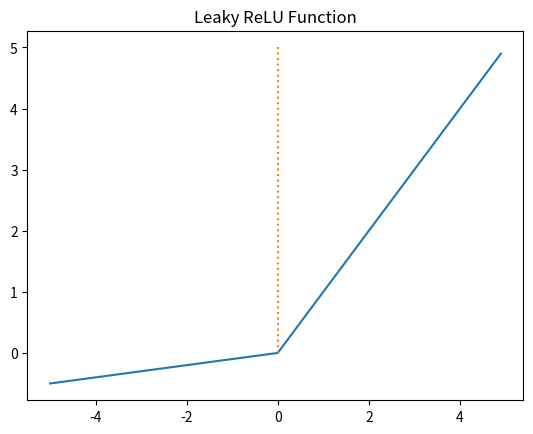

The script that saved this image:
import numpy as np
import matplotlib.pyplot as plt 

a = 0.1
def leaky_relu(x):
    return np.maximum(a*x, x)

x = np.arange(-5.0, 5.0, 0.1)
y = leaky_relu(x)

plt.plot(x, y)
plt.plot([0,0],[5.0,0.0], ':')
plt.title('Leaky ReLU Function')
plt.show()
